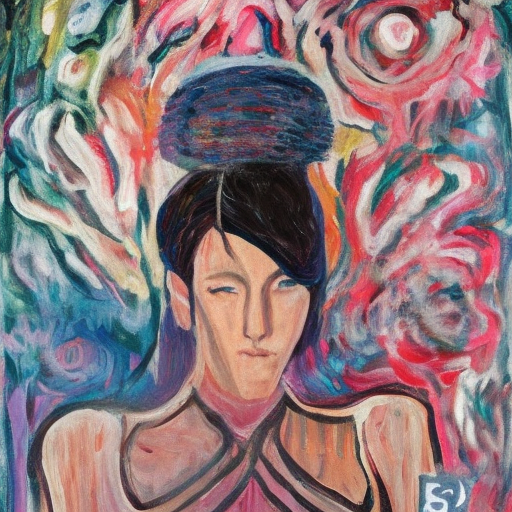
Generation parameters embedded in this image by AUTOMATIC1111 Stable Diffusion web UI or a fork of it (Forge, ...) (PNG 'parameters' text chunk):
woman
Steps: 50, Sampler: DDIM, CFG scale: 7, Seed: 3341376854, Size: 512x512, Model hash: 81761151, Batch size: 5, Batch pos: 3